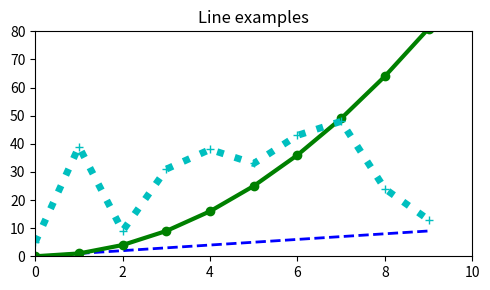

This chart was generated by the following Python code:
import matplotlib.pyplot as plt
import numpy as np

x = np.arange(10)
y1 = np.arange(10)
y2 = np.arange(10)**2
y3 = np.random.choice(50, size=10)

plt.figure(figsize = (5,3))
plt.plot(x, y1, 'b--', linewidth=2)
plt.plot(x, y2, 'go-', linewidth=3)
plt.plot(x, y3, 'c+:', linewidth=5)

plt.title('Line examples')
plt.axis([0, 10, 0, 80])
plt.tight_layout()
plt.savefig(fname='sample.png', dpi=300) ## 그림 저장
plt.show()